Run: headless pygame with SDL's dummy video driver; simulated clock (each Clock.tick advances the game by its frame time, no real sleeping); random seed 0; keys injected as events and as key.get_pressed() state; no mouse input.
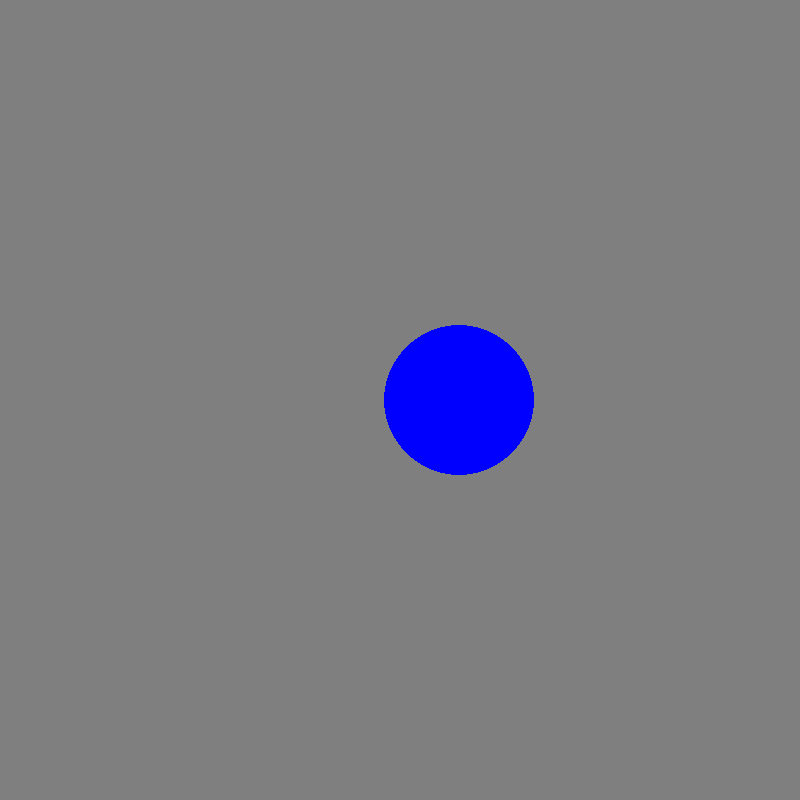
Frame 1 of 4 · flips 1–60 · no input
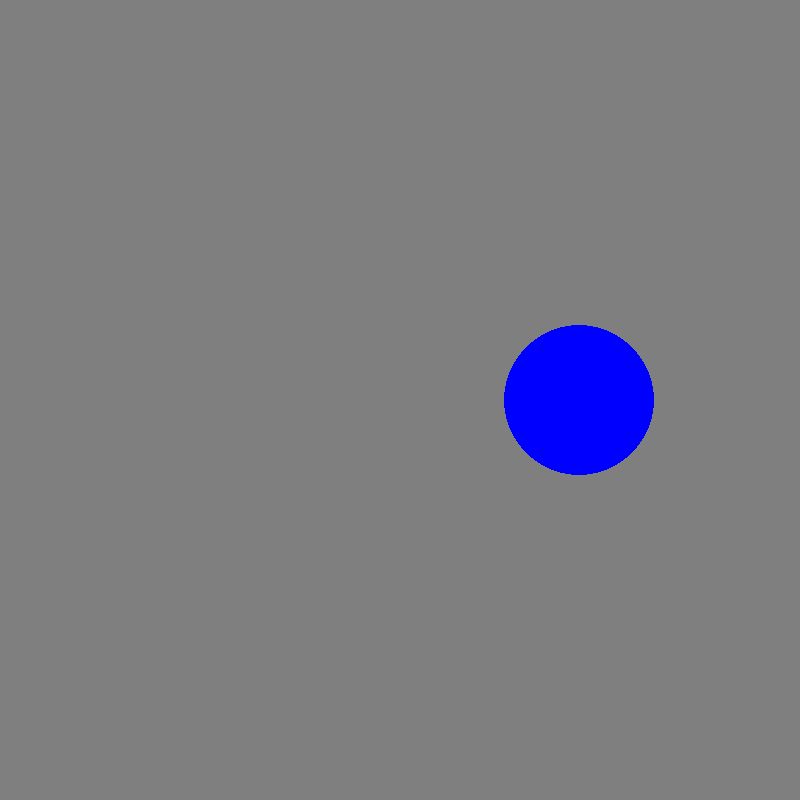
Frame 2 of 4 · flips 61–180 · tapped SPACE, RETURN · held RIGHT (→), D
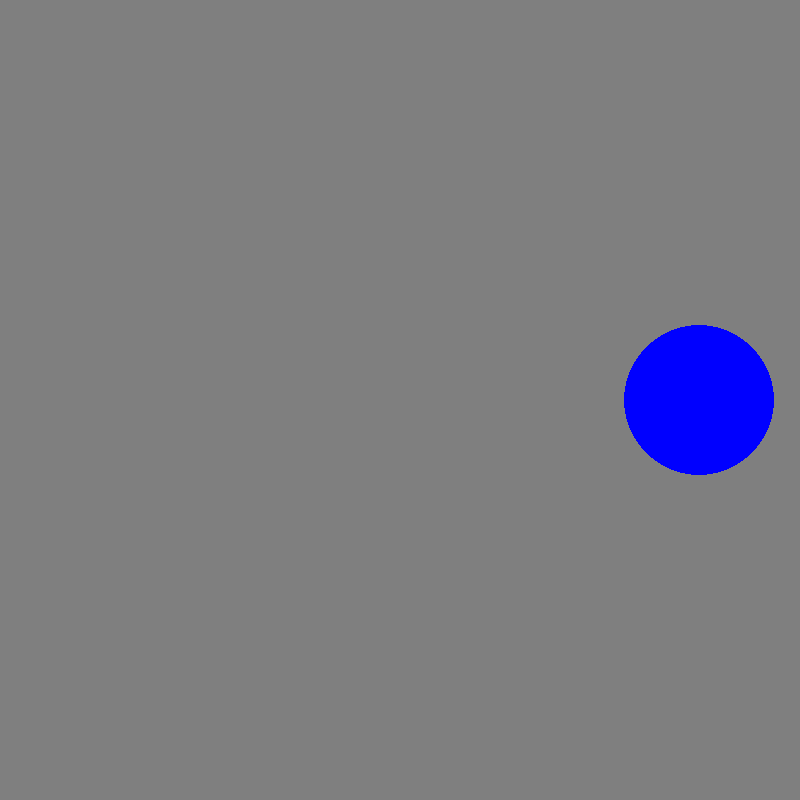
Frame 3 of 4 · flips 181–300 · held DOWN (↓), S
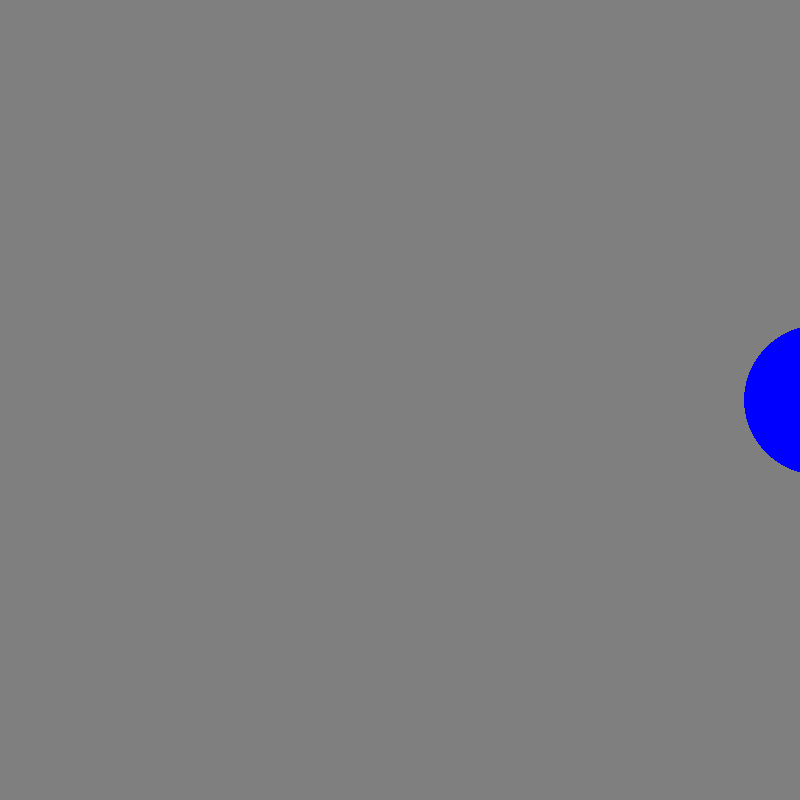
Frame 4 of 4 · flips 301–420 · held LEFT (←), A, UP (↑), W

The pygame program that drew these frames:

import pygame as pg


pg.init()
WIDTH=800
HEIGHT=800
color_screen = (127,127,127)
screen = pg.display.set_mode([WIDTH, HEIGHT])
cradius=75 
FPS=60

def draw_screen(circle):
    screen.fill(color_screen)
    pg.draw.circle(screen,(0,0,255),(circle.x,circle.y),cradius)
    pg.display.flip()


circle=pg.Rect(WIDTH/2, HEIGHT/2,cradius,cradius)
clock=pg.time.Clock()

running=True
while running:
    clock.tick(FPS)
    for event in pg.event.get():
        if event.type== pg.QUIT:
            running=False
    draw_screen(circle)
    circle.x+=1
pg.quit()
